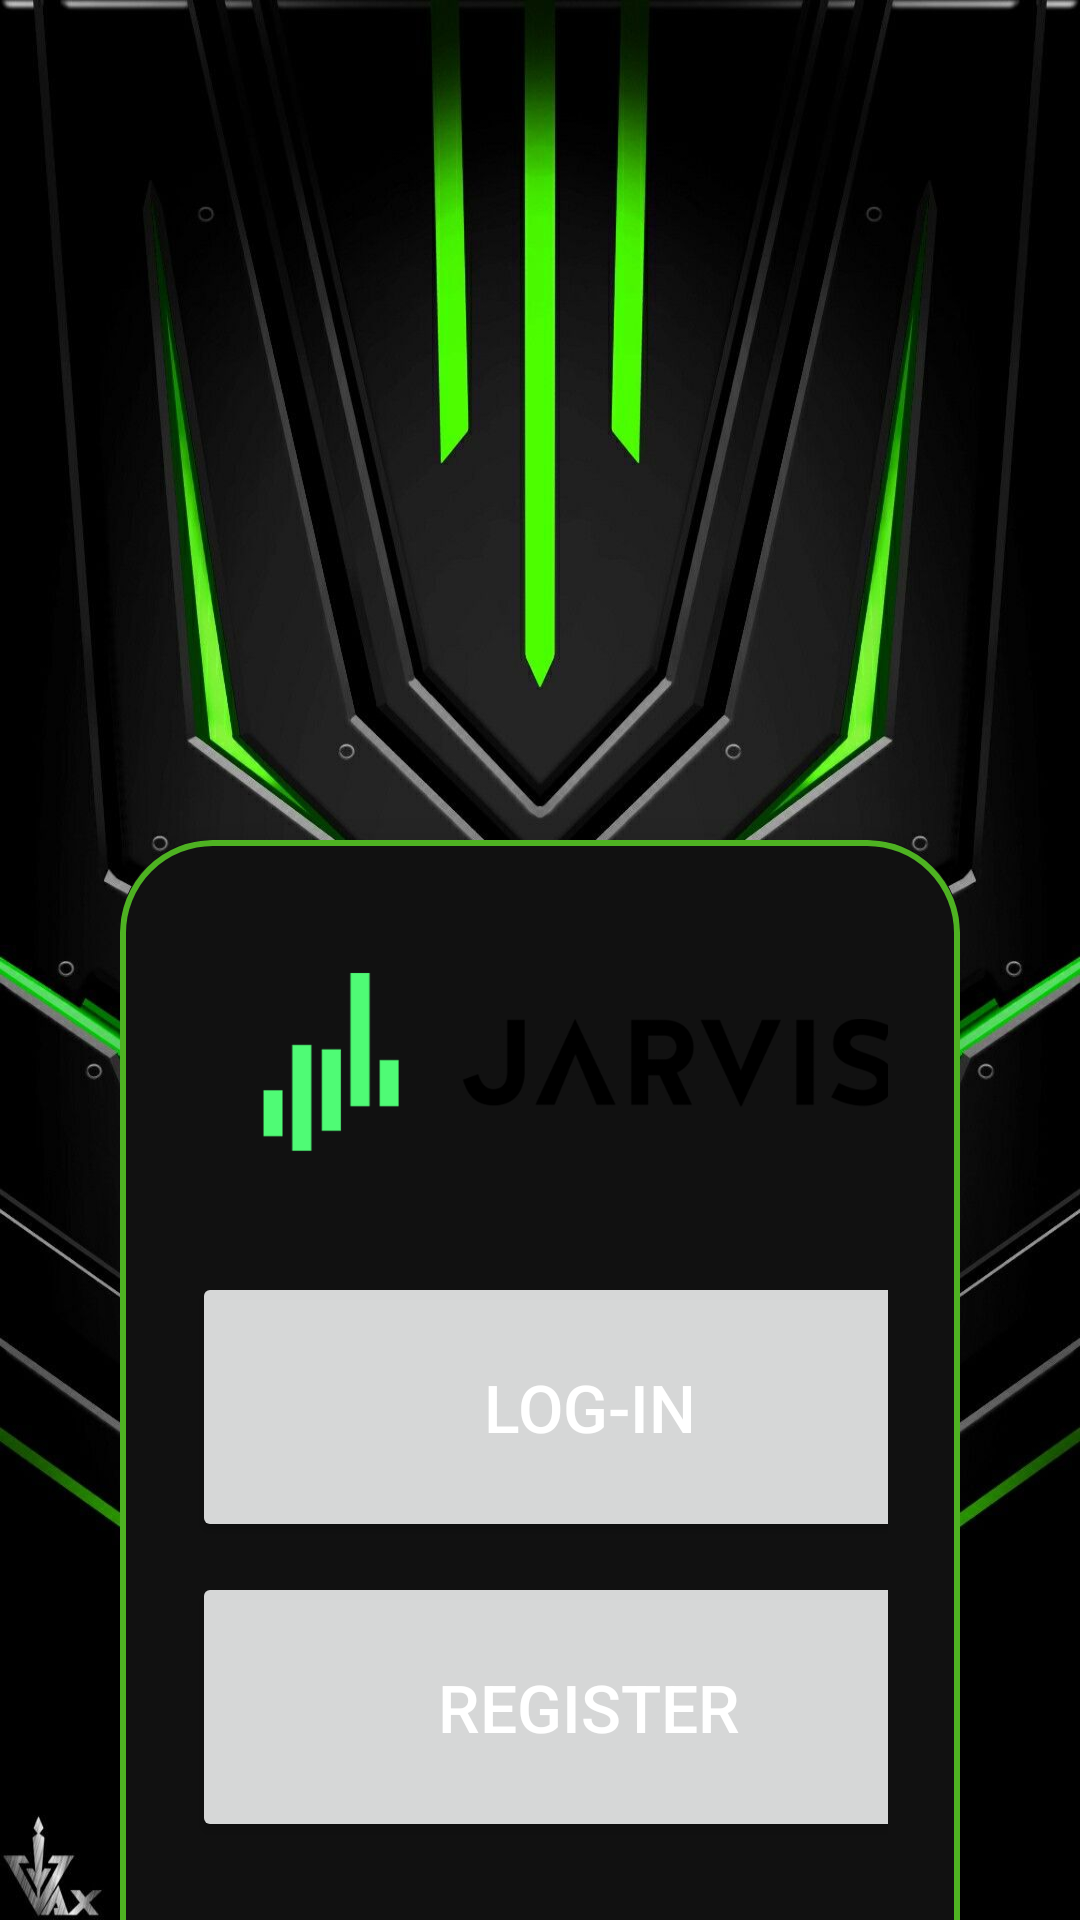

Write the Android layout XML for this screen, with the resource values it uses.
<!-- AndroidManifest.xml: application theme Theme.JayvisIOTApp -->
<!-- res/layout/activity_main.xml -->
<?xml version="1.0" encoding="utf-8"?>
<LinearLayout xmlns:android="http://schemas.android.com/apk/res/android"
    xmlns:app="http://schemas.android.com/apk/res-auto"
    xmlns:tools="http://schemas.android.com/tools"
    android:layout_width="wrap_content"
    android:layout_height="wrap_content"
    android:background="@drawable/bgx"
    android:gravity="center"
    android:orientation="vertical"
    tools:context=".MainActivity">

    <ImageView
        android:layout_width="350dp"
        android:layout_height="200dp"
        android:layout_marginTop="120dp"
        android:src="@drawable/iotlogo3" />
    <androidx.cardview.widget.CardView
        android:layout_width="match_parent"
        android:layout_height="400dp"
        android:layout_margin="40dp"
        app:cardCornerRadius="30dp"
        app:cardElevation="20dp"
        app:cardBackgroundColor="@color/darkgrey">
        <LinearLayout
            android:layout_width="match_parent"
            android:layout_height="wrap_content"
            android:layout_gravity="center_horizontal"
            android:background="@drawable/toxicgreen"
            android:orientation="vertical"
            android:padding="24dp">

            <ImageView
                android:layout_width="260dp"
                android:layout_height="100dp"
                android:src="@drawable/jarvis2" />

            <Button
                android:id="@+id/signin_button"
                android:layout_width="265dp"
                android:layout_height="90dp"
                android:layout_marginTop="20dp"
                android:text="LOG-IN"
                android:textColor="@color/white"
                android:textSize="22sp"
                app:cornerRadius="10dp"
                app:strokeColor="@color/black"
                app:strokeWidth="2dp" />

            <Button
                android:id="@+id/signup_button"
                android:layout_width="265dp"
                android:layout_height="90dp"
                android:layout_marginTop="10dp"
                android:text="REGISTER"
                android:textColor="@color/white"
                android:textSize="22sp"
                app:cornerRadius="10dp"
                app:strokeColor="@color/black"
                app:strokeWidth="2dp" />

            <TextView
                android:layout_width="303dp"
                android:layout_height="38dp"
                android:layout_marginTop="150dp"
                android:gravity="center"
                android:text="Developed by: Project Padayon."
                android:textColor="@color/limegreen"
                android:textSize="16sp" />
        </LinearLayout>
    </androidx.cardview.widget.CardView>
</LinearLayout>
<!-- resources referenced by this layout -->
<resources>
  <color name="black">#FF000000</color>
  <color name="darkgrey">#111111</color>
  <color name="limegreen">#2db92d</color>
  <color name="white">#FFFFFFFF</color>
  <!-- drawable bgx: jpg bitmap (drawable, 146420 bytes) -->
  <!-- drawable jarvis2: png bitmap (drawable, 13178 bytes) -->
  <!-- drawable toxicgreen (drawable) -->
  <?xml version="1.0" encoding="utf-8"?>
  <shape xmlns:android="http://schemas.android.com/apk/res/android">
      <stroke
          android:width="2dp"
          android:color="@color/toxicgreen"/>
  
      <corners
          android:radius="30dp"/>
  
  </shape>
  <style name="Theme.JayvisIOTApp" parent="Theme.MaterialComponents.DayNight.NoActionBar">
          
          <item name="colorPrimary">@color/toxicgreen</item>
          <item name="colorPrimaryVariant">@color/toxicgreen</item>
          <item name="colorOnPrimary">@color/white</item>
          
          <item name="colorSecondary">@color/teal_200</item>
          <item name="colorSecondaryVariant">@color/teal_700</item>
          <item name="colorOnSecondary">@color/black</item>
          
          <item name="android:statusBarColor">?attr/colorPrimaryVariant</item>
          
          <item name="android:actionOverflowButtonStyle">@style/Mytheme</item>
      </style>
  <color name="toxicgreen">#4eb222</color>
  <color name="teal_200">#FF03DAC5</color>
  <color name="teal_700">#FF018786</color>
  <style name="Mytheme" parent="android:style/Widget.Holo.ActionButton.Overflow">
          <item name="android:src">@drawable/baseline_more_vert_24</item>
          <item name="android:width">50dp</item>
          <item name="android:height">50dp</item>
      </style>
  <!-- drawable baseline_more_vert_24 (drawable) -->
  <vector android:height="24dp" android:tint="#2DB92D"
      android:viewportHeight="24" android:viewportWidth="24"
      android:width="24dp" xmlns:android="http://schemas.android.com/apk/res/android">
      <path android:fillColor="@android:color/white" android:pathData="M12,8c1.1,0 2,-0.9 2,-2s-0.9,-2 -2,-2 -2,0.9 -2,2 0.9,2 2,2zM12,10c-1.1,0 -2,0.9 -2,2s0.9,2 2,2 2,-0.9 2,-2 -0.9,-2 -2,-2zM12,16c-1.1,0 -2,0.9 -2,2s0.9,2 2,2 2,-0.9 2,-2 -0.9,-2 -2,-2z"/>
  </vector>
</resources>
